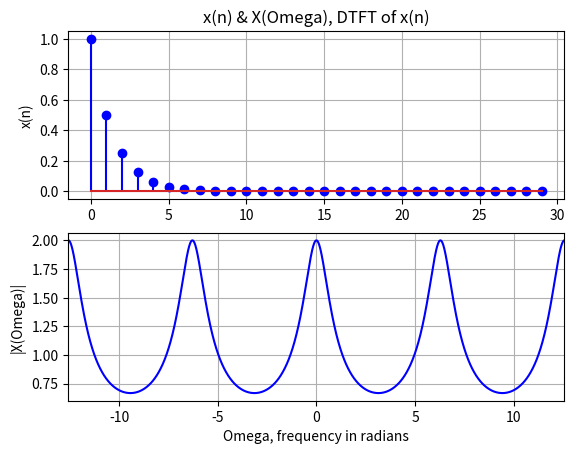

Generate this figure with matplotlib:
import numpy as np
import matplotlib.pylab as plt

N = 500
n = np.arange(30) # array([0,1,2,3,4,5,6,7,8,9,10,11,12,13,14,15,16,....])
xn = np.power(0.5, n)
Omega = np.arange(-2*N,2*N)*2*np.pi/N   # 오메가 값들을 많이 얻기 위하여
print(Omega)
X = np.exp(1j*Omega)/(np.exp(1j*Omega)-0.5)
magX = np.abs(X)

plt.subplot(2,1,1); plt.stem(n,xn,"b"); plt.grid()
plt.ylabel("x(n)");plt.title("x(n) & X(Omega), DTFT of x(n)")
plt.subplot(2,1,2); plt.plot(Omega, magX, "b")
plt.xlabel("Omega, frequency in radians"); plt.ylabel("|X(Omega)|");
plt.xlim(-4*np.pi,4*np.pi);
plt.grid()
plt.show()
